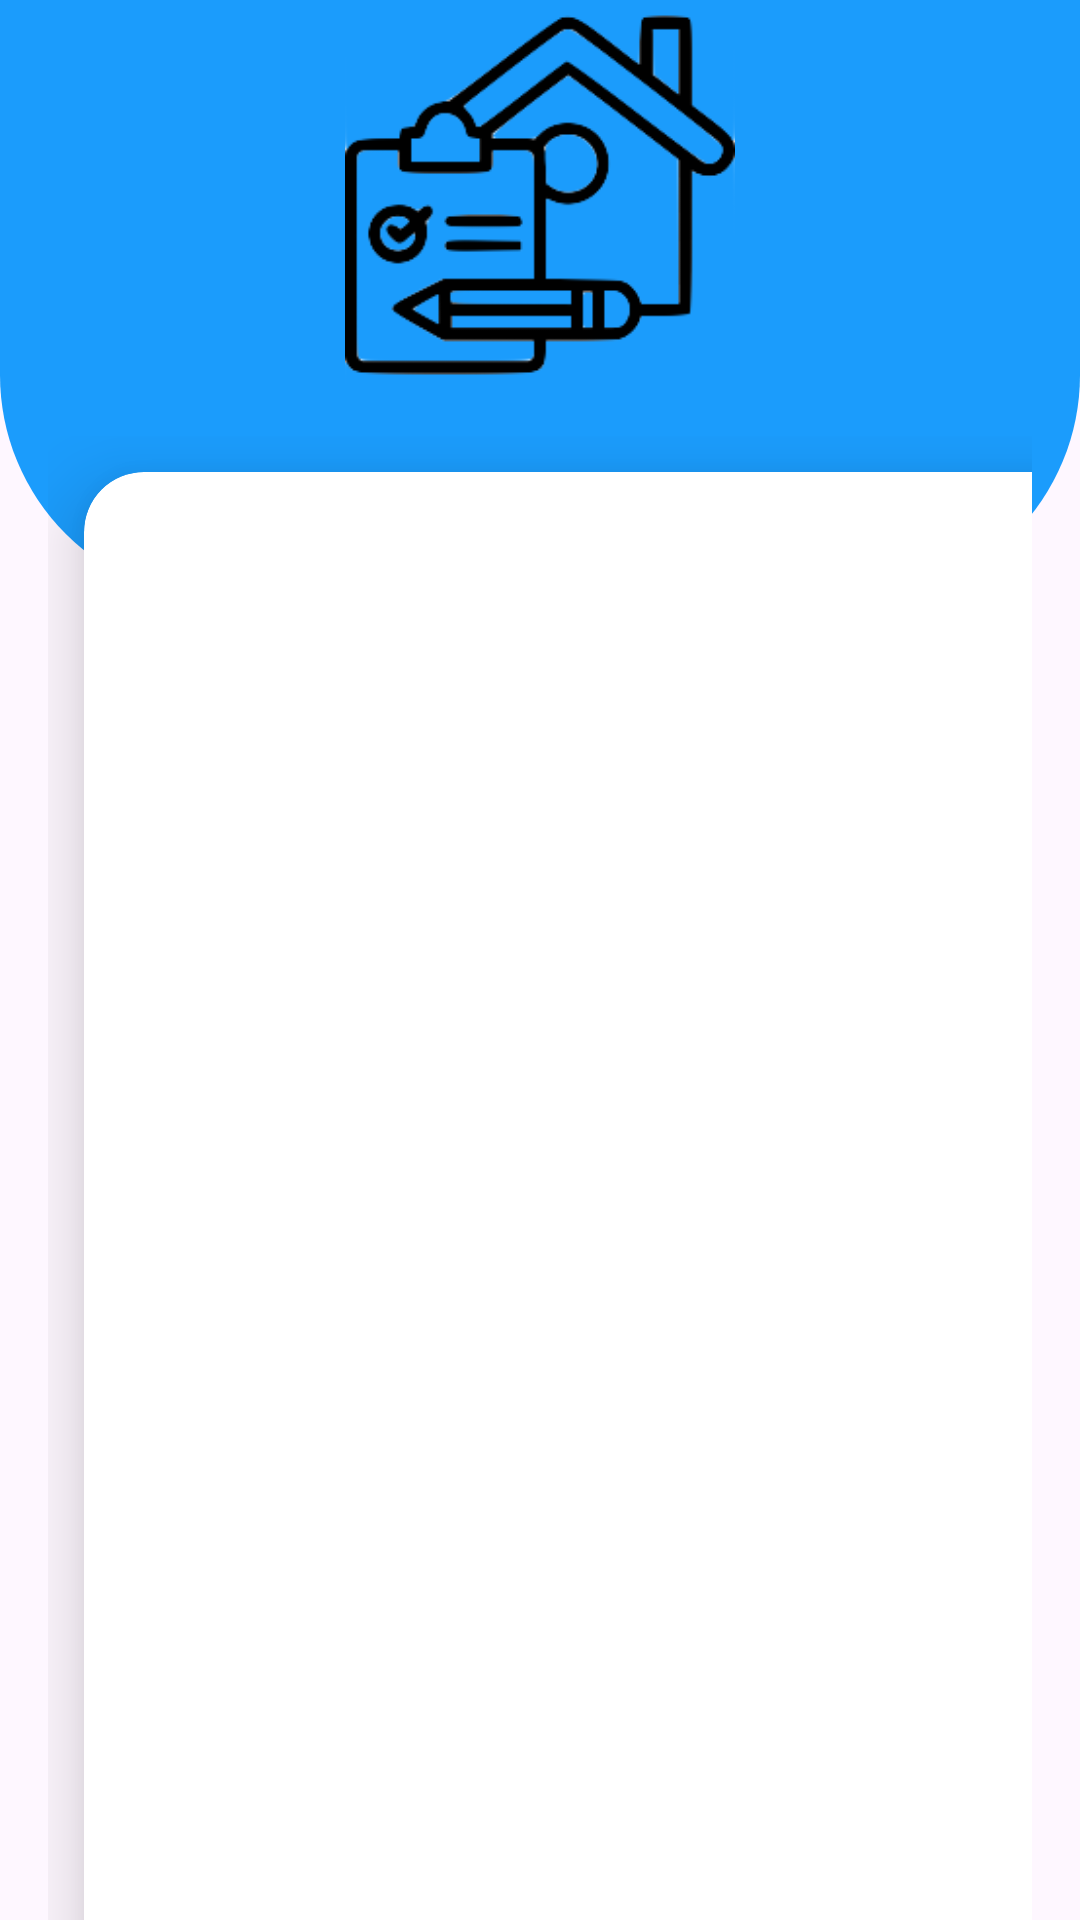

Android layout source for this screen:
<!-- AndroidManifest.xml: application theme Theme.ProjectNhaTro -->
<!-- res/layout/activity_dash_board.xml -->
<?xml version="1.0" encoding="utf-8"?>
<RelativeLayout xmlns:android="http://schemas.android.com/apk/res/android"
    xmlns:app="http://schemas.android.com/apk/res-auto"
    xmlns:tools="http://schemas.android.com/tools"
    android:layout_width="match_parent"
    android:layout_height="match_parent"
    tools:context=".DashBoard">

    <View
        android:id="@+id/view_Top"
        android:layout_width="match_parent"
        android:layout_height="200dp"
        android:background="@drawable/background_view"/>
    <ImageView
        android:layout_width="150dp"
        android:layout_height="130dp"
        android:src="@drawable/icon_dashboard"
        android:layout_centerHorizontal="true">
    </ImageView>

    <GridLayout
        android:id="@+id/gridView_Item"
        android:layout_width="match_parent"
        android:layout_height="match_parent"
        android:layout_below="@id/view_Top"
        android:layout_marginLeft="16dp"
        android:layout_marginRight="16dp"
        android:layout_marginTop="-55dp"
        android:columnCount="2"
        android:rowCount="3">

        <androidx.cardview.widget.CardView
            android:layout_width="150dp"
            android:layout_height="150dp"
            app:cardCornerRadius="20dp"
            app:cardElevation="15dp"
            android:layout_columnWeight="1"
            android:layout_rowWeight="1"
            android:layout_margin="12dp">

            <LinearLayout
                android:layout_width="match_parent"
                android:layout_height="match_parent"
                android:orientation="vertical">

                <ImageButton
                    android:id="@+id/dashBoard_Cash"
                    android:layout_width="150dp"
                    android:layout_height="100dp"
                    android:src="@drawable/icon_dollar"
                    android:background="@color/transparent"
                    android:layout_gravity="center" />

                <TextView
                    android:layout_width="wrap_content"
                    android:layout_height="wrap_content"
                    android:text="Tính tiền"
                    android:textStyle="bold"
                    android:textSize="20sp"
                    android:layout_gravity="center"
                    android:textColor="@color/black" />
            </LinearLayout>
        </androidx.cardview.widget.CardView>


        <androidx.cardview.widget.CardView
            android:layout_width="150dp"
            android:layout_height="150dp"
            app:cardCornerRadius="20dp"
            app:cardElevation="15dp"
            android:layout_columnWeight="1"
            android:layout_rowWeight="1"
            android:layout_margin="12dp">

            <LinearLayout
                android:layout_width="match_parent"
                android:layout_height="match_parent"
                android:orientation="vertical">

                <ImageButton
                    android:layout_width="150dp"
                    android:layout_height="100dp"
                    android:src="@drawable/icon_reciptt"
                    android:background="@color/transparent"
                    android:layout_gravity="center" />

                <TextView
                    android:layout_width="wrap_content"
                    android:layout_height="wrap_content"
                    android:text="Hoá đơn"
                    android:textStyle="bold"
                    android:textSize="20sp"
                    android:layout_gravity="center"
                    android:textColor="@color/black" />
            </LinearLayout>
        </androidx.cardview.widget.CardView>


        <androidx.cardview.widget.CardView
            android:layout_width="150dp"
            android:layout_height="150dp"
            app:cardCornerRadius="20dp"
            app:cardElevation="15dp"
            android:layout_columnWeight="1"
            android:layout_rowWeight="1"
            android:layout_margin="12dp">

            <LinearLayout
                android:layout_width="match_parent"
                android:layout_height="match_parent"
                android:orientation="vertical">

                <ImageButton
                    android:layout_width="150dp"
                    android:layout_height="100dp"
                    android:src="@drawable/icon_analys"
                    android:background="@color/transparent"
                    android:layout_gravity="center" />

                <TextView
                    android:layout_width="wrap_content"
                    android:layout_height="wrap_content"
                    android:text="Tổng thu"
                    android:textStyle="bold"
                    android:textSize="20sp"
                    android:layout_gravity="center"
                    android:textColor="@color/black" />
            </LinearLayout>
        </androidx.cardview.widget.CardView>


        <androidx.cardview.widget.CardView
            android:layout_width="150dp"
            android:layout_height="150dp"
            app:cardCornerRadius="20dp"
            app:cardElevation="15dp"
            android:layout_columnWeight="1"
            android:layout_rowWeight="1"
            android:layout_margin="12dp">

            <LinearLayout
                android:layout_width="match_parent"
                android:layout_height="match_parent"
                android:orientation="vertical">

                <ImageButton
                    android:layout_width="150dp"
                    android:layout_height="100dp"
                    android:src="@drawable/icon_history"
                    android:background="@color/transparent"
                    android:layout_gravity="center" />

                <TextView
                    android:layout_width="wrap_content"
                    android:layout_height="wrap_content"
                    android:text="Lịch sử"
                    android:textStyle="bold"
                    android:textSize="20sp"
                    android:layout_gravity="center"
                    android:textColor="@color/black" />
            </LinearLayout>
        </androidx.cardview.widget.CardView>

        
        <androidx.cardview.widget.CardView
            android:layout_width="150dp"
            android:layout_height="150dp"
            app:cardCornerRadius="20dp"
            app:cardElevation="15dp"
            android:layout_columnWeight="1"
            android:layout_rowWeight="1"
            android:layout_marginRight="12dp"
            android:layout_marginBottom="12dp"
            android:layout_marginLeft="12dp">

            <LinearLayout
                android:layout_width="match_parent"
                android:layout_height="match_parent"
                android:orientation="vertical">

                <ImageButton
                    android:id="@+id/dashBoard_Information"
                    android:layout_width="150dp"
                    android:layout_height="100dp"
                    android:src="@drawable/icon_info"
                    android:background="@color/transparent"
                    android:layout_gravity="center" />

                <TextView
                    android:layout_width="wrap_content"
                    android:layout_height="wrap_content"
                    android:text="Thông tin"
                    android:textStyle="bold"
                    android:textSize="20sp"
                    android:layout_gravity="center"
                    android:textColor="@color/black" />
            </LinearLayout>
        </androidx.cardview.widget.CardView>


        <androidx.cardview.widget.CardView
            android:layout_width="150dp"
            android:layout_height="150dp"
            app:cardCornerRadius="20dp"
            app:cardElevation="15dp"
            android:layout_columnWeight="1"
            android:layout_rowWeight="1"
            android:layout_marginLeft="12dp"
            android:layout_marginBottom="12dp"
           android:layout_marginRight="12dp">

            <LinearLayout
                android:layout_width="match_parent"
                android:layout_height="match_parent"
                android:orientation="vertical">

                <ImageButton
                    android:id="@+id/dashboard_LogOut"
                    android:layout_width="150dp"
                    android:layout_height="100dp"
                    android:src="@drawable/icon_logout"
                    android:background="@color/transparent"
                    android:layout_gravity="center" />

                <TextView
                    android:layout_width="wrap_content"
                    android:layout_height="wrap_content"
                    android:text="Đăng xuất"
                    android:textStyle="bold"
                    android:textSize="20sp"
                    android:layout_gravity="center"
                    android:textColor="@color/black" />
            </LinearLayout>
        </androidx.cardview.widget.CardView>

    </GridLayout>

</RelativeLayout>
<!-- resources referenced by this layout -->
<resources>
  <color name="black">#FF000000</color>
  <!-- drawable background_view (drawable) -->
  <?xml version="1.0" encoding="utf-8"?>
  <shape xmlns:android="http://schemas.android.com/apk/res/android">
  
      <corners
          android:bottomRightRadius="75dp"
          android:bottomLeftRadius="75dp">
      </corners>
      <solid
          android:color="#1B9CFC"
          >
  
      </solid>
  </shape>
  <!-- drawable icon_analys (drawable) -->
  <vector android:height="90dp" android:tint="#000000"
      android:viewportHeight="24" android:viewportWidth="24"
      android:width="90dp" xmlns:android="http://schemas.android.com/apk/res/android">
      <path android:fillColor="@android:color/white" android:pathData="M19,3L5,3c-1.1,0 -2,0.9 -2,2v14c0,1.1 0.9,2 2,2h14c1.1,0 2,-0.9 2,-2L21,5c0,-1.1 -0.9,-2 -2,-2zM9,17L7,17v-5h2v5zM13,17h-2v-3h2v3zM13,12h-2v-2h2v2zM17,17h-2L15,7h2v10z"/>
  </vector>
  <!-- drawable icon_history (drawable) -->
  <vector android:height="90dp" android:tint="#000000"
      android:viewportHeight="24" android:viewportWidth="24"
      android:width="90dp" xmlns:android="http://schemas.android.com/apk/res/android">
      <path android:fillColor="@android:color/white" android:pathData="M13,3c-4.97,0 -9,4.03 -9,9L1,12l3.89,3.89 0.07,0.14L9,12L6,12c0,-3.87 3.13,-7 7,-7s7,3.13 7,7 -3.13,7 -7,7c-1.93,0 -3.68,-0.79 -4.94,-2.06l-1.42,1.42C8.27,19.99 10.51,21 13,21c4.97,0 9,-4.03 9,-9s-4.03,-9 -9,-9zM12,8v5l4.28,2.54 0.72,-1.21 -3.5,-2.08L13.5,8L12,8z"/>
  </vector>
  <!-- drawable icon_info (drawable) -->
  <vector android:height="90dp" android:tint="#000000"
      android:viewportHeight="24" android:viewportWidth="24"
      android:width="90dp" xmlns:android="http://schemas.android.com/apk/res/android">
      <path android:fillColor="@android:color/white" android:pathData="M11,7h2v2h-2V7zM11,11h2v6h-2V11zM12,2C6.48,2 2,6.48 2,12s4.48,10 10,10s10,-4.48 10,-10S17.52,2 12,2zM12,20c-4.41,0 -8,-3.59 -8,-8s3.59,-8 8,-8s8,3.59 8,8S16.41,20 12,20z"/>
  </vector>
  <!-- drawable icon_logout (drawable) -->
  <vector android:autoMirrored="true" android:height="90dp"
      android:tint="#000000" android:viewportHeight="24"
      android:viewportWidth="24" android:width="90dp" xmlns:android="http://schemas.android.com/apk/res/android">
      <path android:fillColor="@android:color/white" android:pathData="M17,7l-1.41,1.41L18.17,11H8v2h10.17l-2.58,2.58L17,17l5,-5zM4,5h8V3H4c-1.1,0 -2,0.9 -2,2v14c0,1.1 0.9,2 2,2h8v-2H4V5z"/>
  </vector>
  <!-- drawable icon_reciptt (drawable) -->
  <vector xmlns:android="http://schemas.android.com/apk/res/android"
      android:width="90dp"
      android:height="90dp"
      android:viewportWidth="960"
      android:viewportHeight="960"
      android:tint="#000000">
    <path
        android:fillColor="@android:color/white"
        android:pathData="M120,880L120,80L180,140L240,80L300,140L360,80L420,140L480,80L540,140L600,80L660,140L720,80L780,140L840,80L840,880L780,820L720,880L660,820L600,880L540,820L480,880L420,820L360,880L300,820L240,880L180,820L120,880ZM240,680L720,680L720,600L240,600L240,680ZM240,520L720,520L720,440L240,440L240,520ZM240,360L720,360L720,280L240,280L240,360ZM200,764L760,764L760,196L200,196L200,764ZM200,196L200,196L200,764L200,764L200,196Z"/>
  </vector>
  <style name="Theme.ProjectNhaTro" parent="Base.Theme.ProjectNhaTro" />
  <style name="Base.Theme.ProjectNhaTro" parent="Theme.Material3.DayNight.NoActionBar">
          
          
      </style>
</resources>
